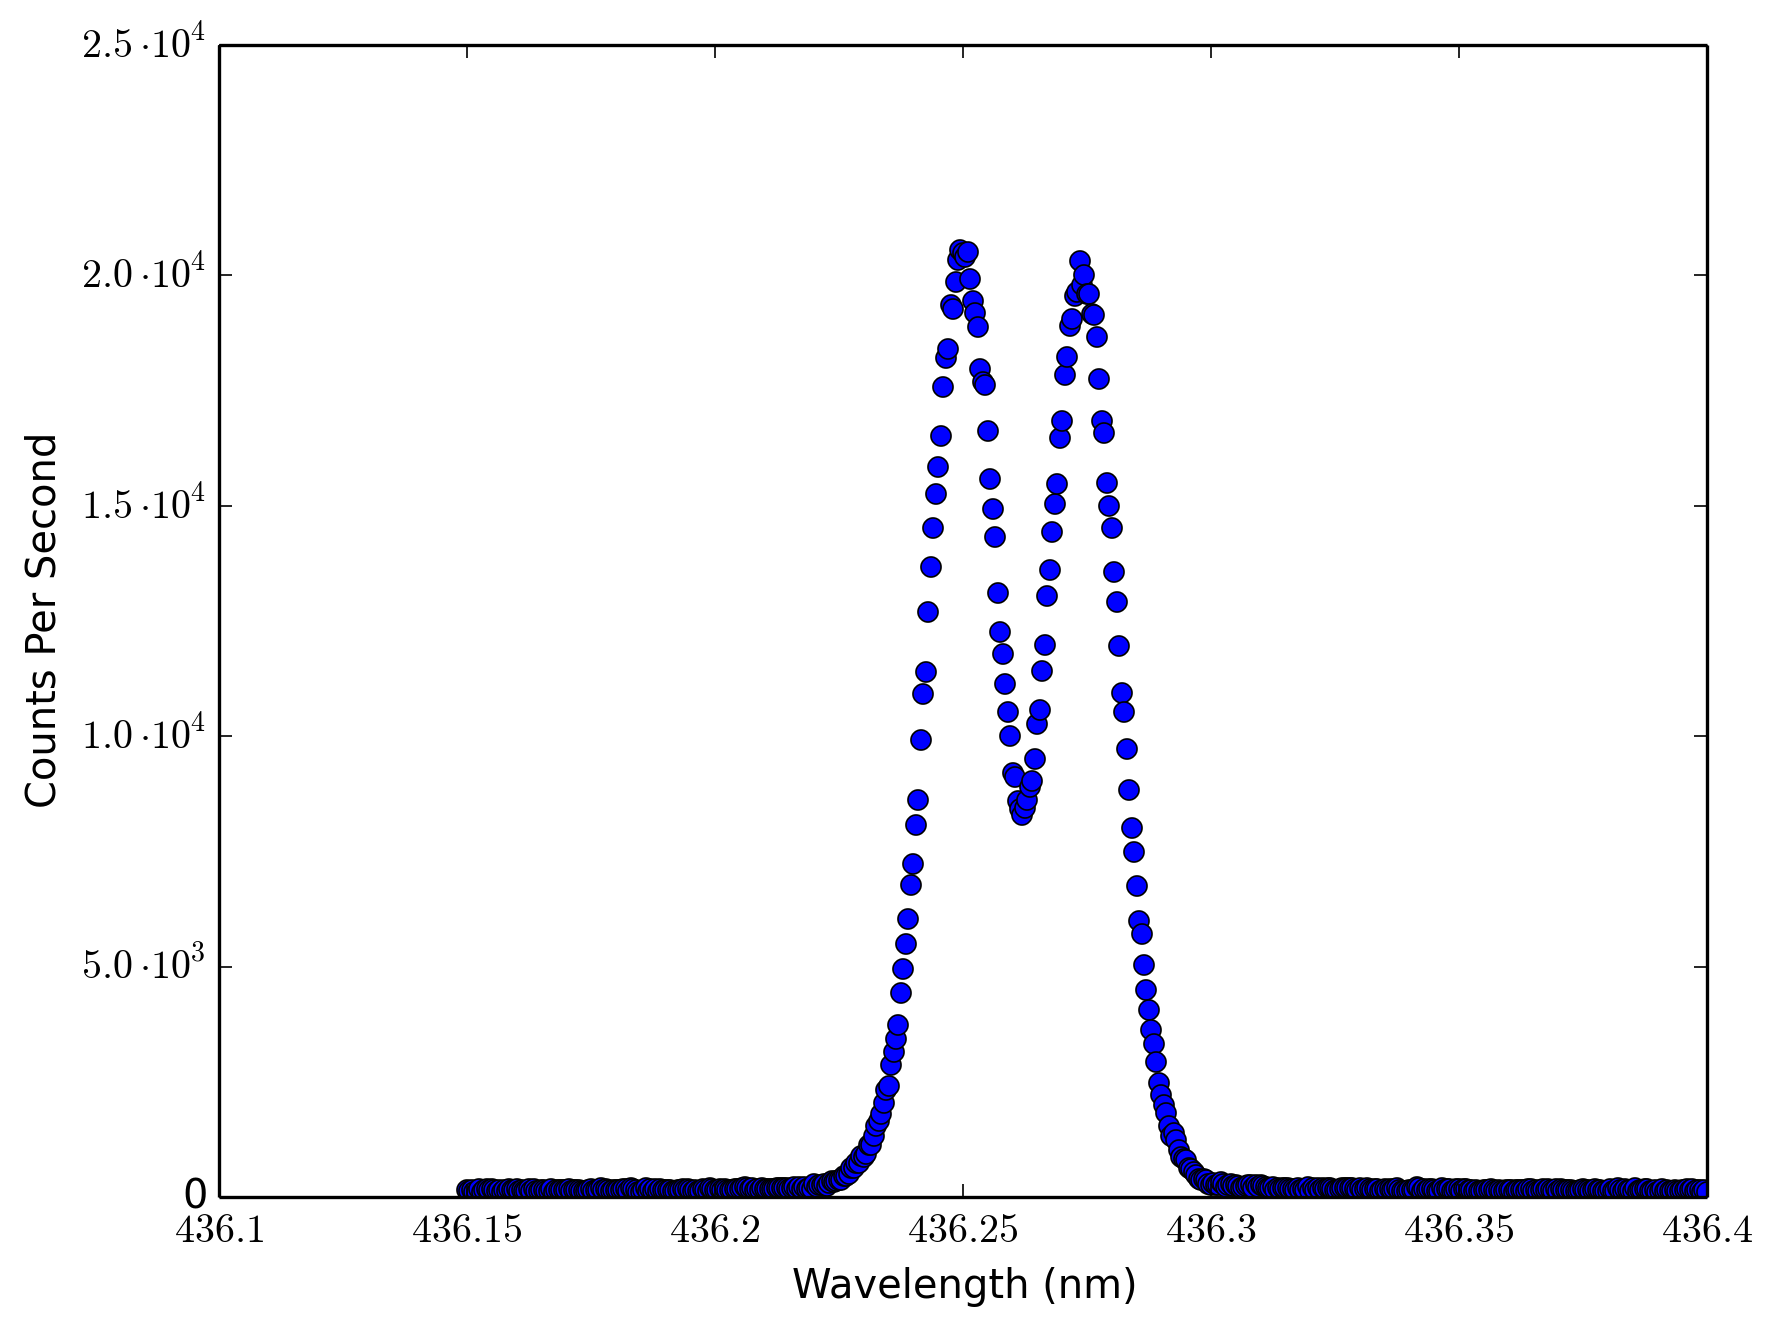

The file beside this chart, header and first rows:
436.15, 146
436.2, 132
436.2, 142
436.2, 118
436.2, 112
436.2, 176
436.2, 116
436.2, 152
436.2, 166
436.2, 144
436.2, 176
436.2, 146
436.2, 132
436.2, 156
436.2, 106
436.2, 144
436.2, 138
436.2, 168
436.2, 158
436.2, 146
436.2, 168
436.2, 120
436.2, 146
436.2, 138
436.2, 138
436.2, 172
436.2, 138
436.2, 184
436.2, 124
436.2, 136
436.2, 154
436.2, 156
436.2, 130
436.2, 122
436.2, 166
436.2, 114
436.2, 146
436.2, 152
436.2, 148
436.2, 154
436.2, 146
436.2, 166
436.2, 140
436.2, 150
436.2, 154
436.2, 154
436.2, 132
436.2, 132
436.2, 132
436.2, 150
436.2, 174
436.2, 136
436.2, 142
436.2, 160
436.2, 190
436.2, 154
436.2, 184
436.2, 162
436.2, 120
436.2, 142
436.2, 158
... 440 more rows
